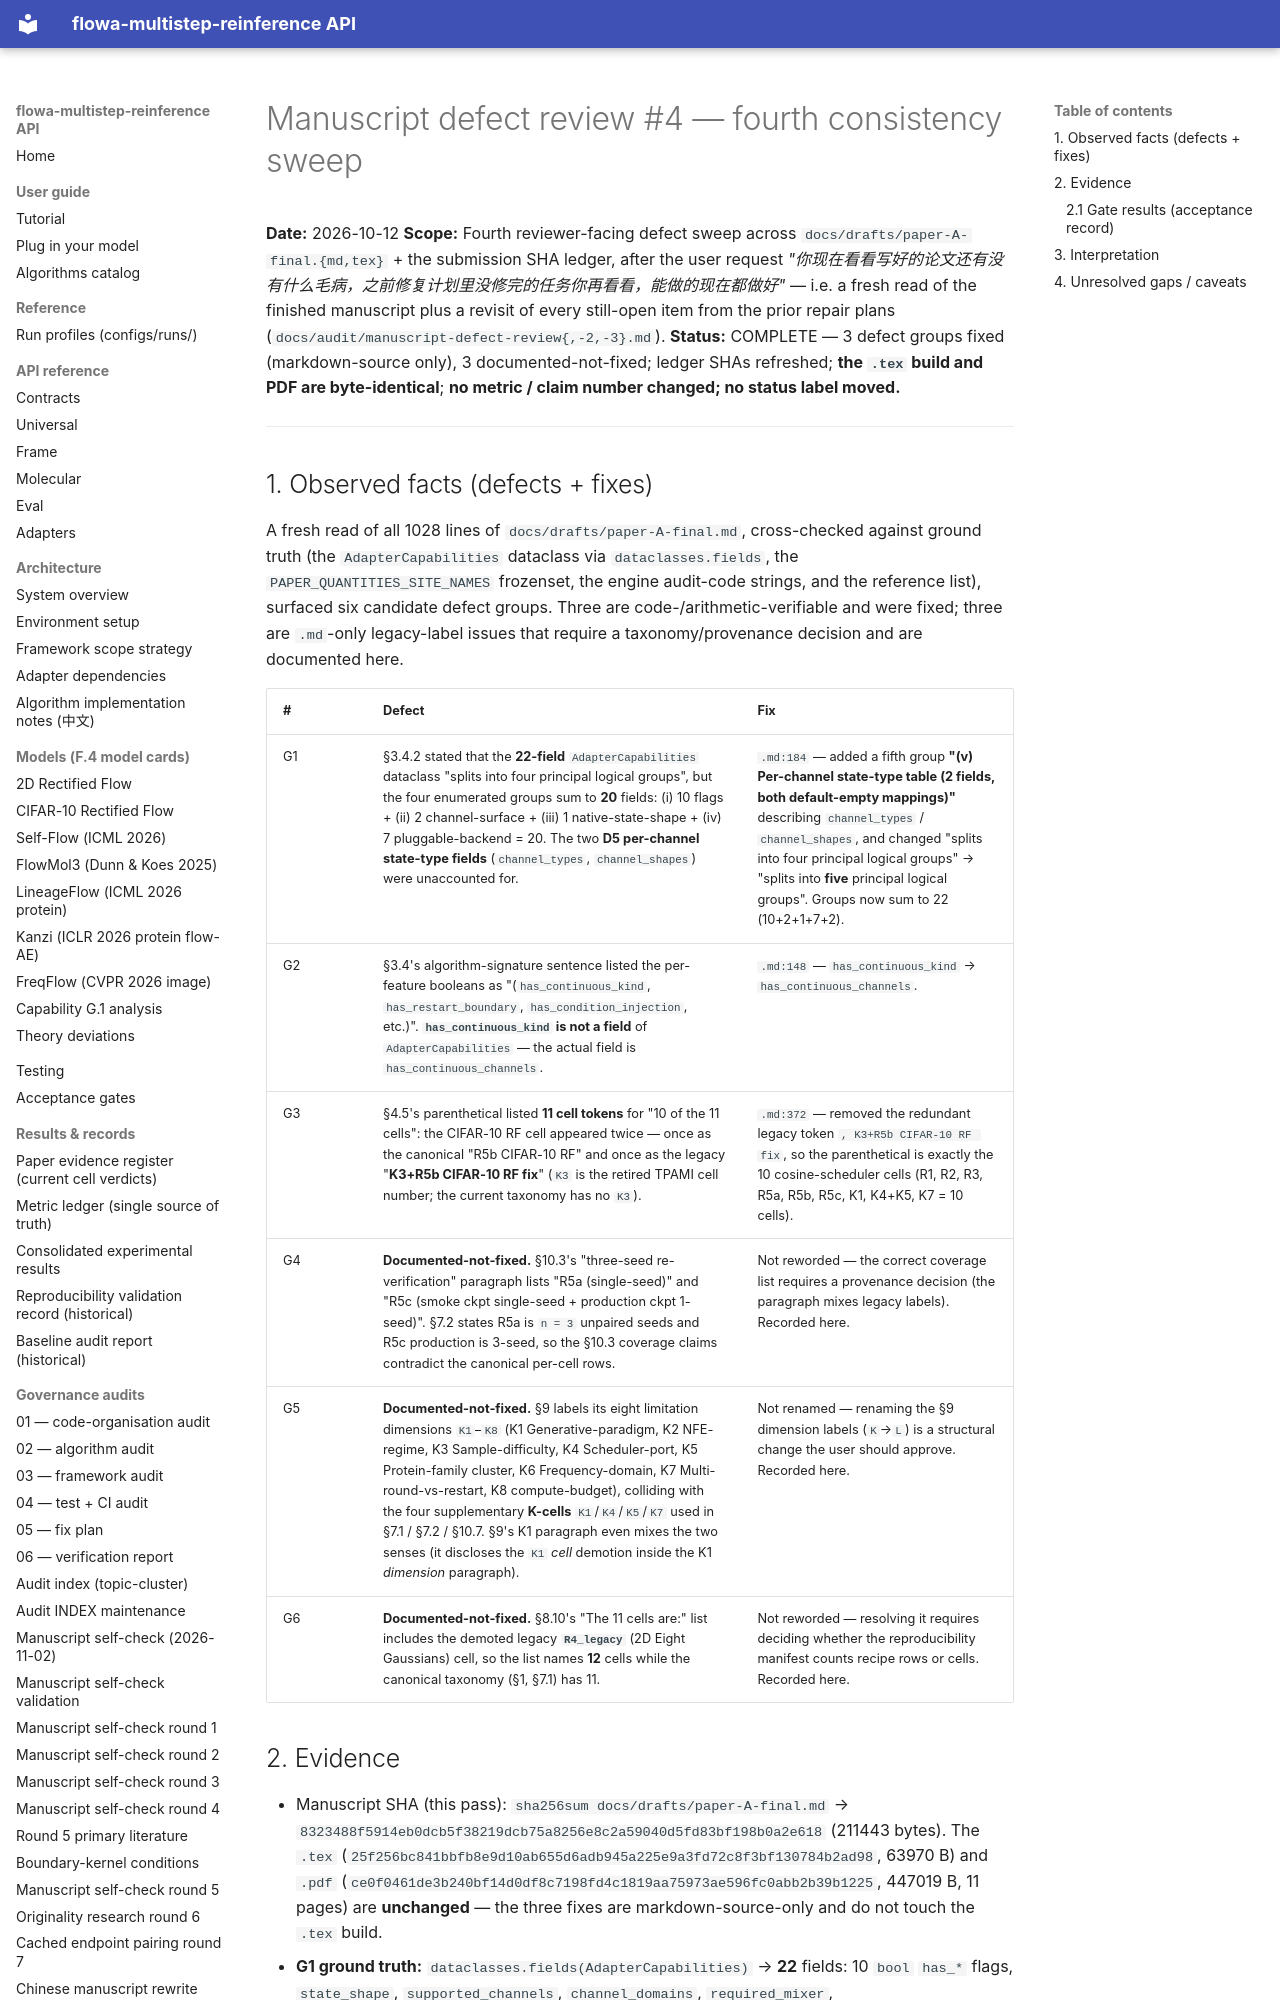

repository: silverenternal/flowa-multistep-reinference · page: audit/manuscript-defect-review-4/index.html · generator: mkdocs

# Manuscript defect review #4 — fourth consistency sweep

**Date:** 2026-10-12
**Scope:** Fourth reviewer-facing defect sweep across `docs/drafts/paper-A-final.{md,tex}` + the submission SHA ledger, after the user request *"你现在看看写好的论文还有没有什么毛病，之前修复计划里没修完的任务你再看看，能做的现在都做好"* — i.e. a fresh read of the finished manuscript plus a revisit of every still-open item from the prior repair plans (`docs/audit/manuscript-defect-review{,-2,-3}.md`).
**Status:** COMPLETE — 3 defect groups fixed (markdown-source only), 3 documented-not-fixed; ledger SHAs refreshed; **the `.tex` build and PDF are byte-identical**; **no metric / claim number changed; no status label moved.**

---

## 1. Observed facts (defects + fixes)

A fresh read of all 1028 lines of `docs/drafts/paper-A-final.md`, cross-checked against ground truth (the `AdapterCapabilities` dataclass via `dataclasses.fields`, the `PAPER_QUANTITIES_SITE_NAMES` frozenset, the engine audit-code strings, and the reference list), surfaced six candidate defect groups. Three are code-/arithmetic-verifiable and were fixed; three are `.md`-only legacy-label issues that require a taxonomy/provenance decision and are documented here.

| # | Defect | Fix |
|---|---|---|
| G1 | §3.4.2 stated that the **22-field** `AdapterCapabilities` dataclass "splits into four principal logical groups", but the four enumerated groups sum to **20** fields: (i) 10 flags + (ii) 2 channel-surface + (iii) 1 native-state-shape + (iv) 7 pluggable-backend = 20. The two **D5 per-channel state-type fields** (`channel_types`, `channel_shapes`) were unaccounted for. | `.md:184` — added a fifth group **"(v) Per-channel state-type table (2 fields, both default-empty mappings)"** describing `channel_types` / `channel_shapes`, and changed "splits into four principal logical groups" → "splits into **five** principal logical groups". Groups now sum to 22 (10+2+1+7+2). |
| G2 | §3.4's algorithm-signature sentence listed the per-feature booleans as "(`has_continuous_kind`, `has_restart_boundary`, `has_condition_injection`, etc.)". **`has_continuous_kind` is not a field** of `AdapterCapabilities` — the actual field is `has_continuous_channels`. | `.md:148` — `has_continuous_kind` → `has_continuous_channels`. |
| G3 | §4.5's parenthetical listed **11 cell tokens** for "10 of the 11 cells": the CIFAR-10 RF cell appeared twice — once as the canonical "R5b CIFAR-10 RF" and once as the legacy "**K3+R5b CIFAR-10 RF fix**" (`K3` is the retired TPAMI cell number; the current taxonomy has no `K3`). | `.md:372` — removed the redundant legacy token `, K3+R5b CIFAR-10 RF fix`, so the parenthetical is exactly the 10 cosine-scheduler cells (R1, R2, R3, R5a, R5b, R5c, K1, K4+K5, K7 = 10 cells). |
| G4 | **Documented-not-fixed.** §10.3's "three-seed re-verification" paragraph lists "R5a (single-seed)" and "R5c (smoke ckpt single-seed + production ckpt 1-seed)". §7.2 states R5a is `n = 3` unpaired seeds and R5c production is 3-seed, so the §10.3 coverage claims contradict the canonical per-cell rows. | Not reworded — the correct coverage list requires a provenance decision (the paragraph mixes legacy labels). Recorded here. |
| G5 | **Documented-not-fixed.** §9 labels its eight limitation dimensions `K1`–`K8` (K1 Generative-paradigm, K2 NFE-regime, K3 Sample-difficulty, K4 Scheduler-port, K5 Protein-family cluster, K6 Frequency-domain, K7 Multi-round-vs-restart, K8 compute-budget), colliding with the four supplementary **K-cells** `K1`/`K4`/`K5`/`K7` used in §7.1 / §7.2 / §10.7. §9's K1 paragraph even mixes the two senses (it discloses the `K1` *cell* demotion inside the K1 *dimension* paragraph). | Not renamed — renaming the §9 dimension labels (`K`→`L`) is a structural change the user should approve. Recorded here. |
| G6 | **Documented-not-fixed.** §8.10's "The 11 cells are:" list includes the demoted legacy **`R4_legacy`** (2D Eight Gaussians) cell, so the list names **12** cells while the canonical taxonomy (§1, §7.1) has 11. | Not reworded — resolving it requires deciding whether the reproducibility manifest counts recipe rows or cells. Recorded here. |
